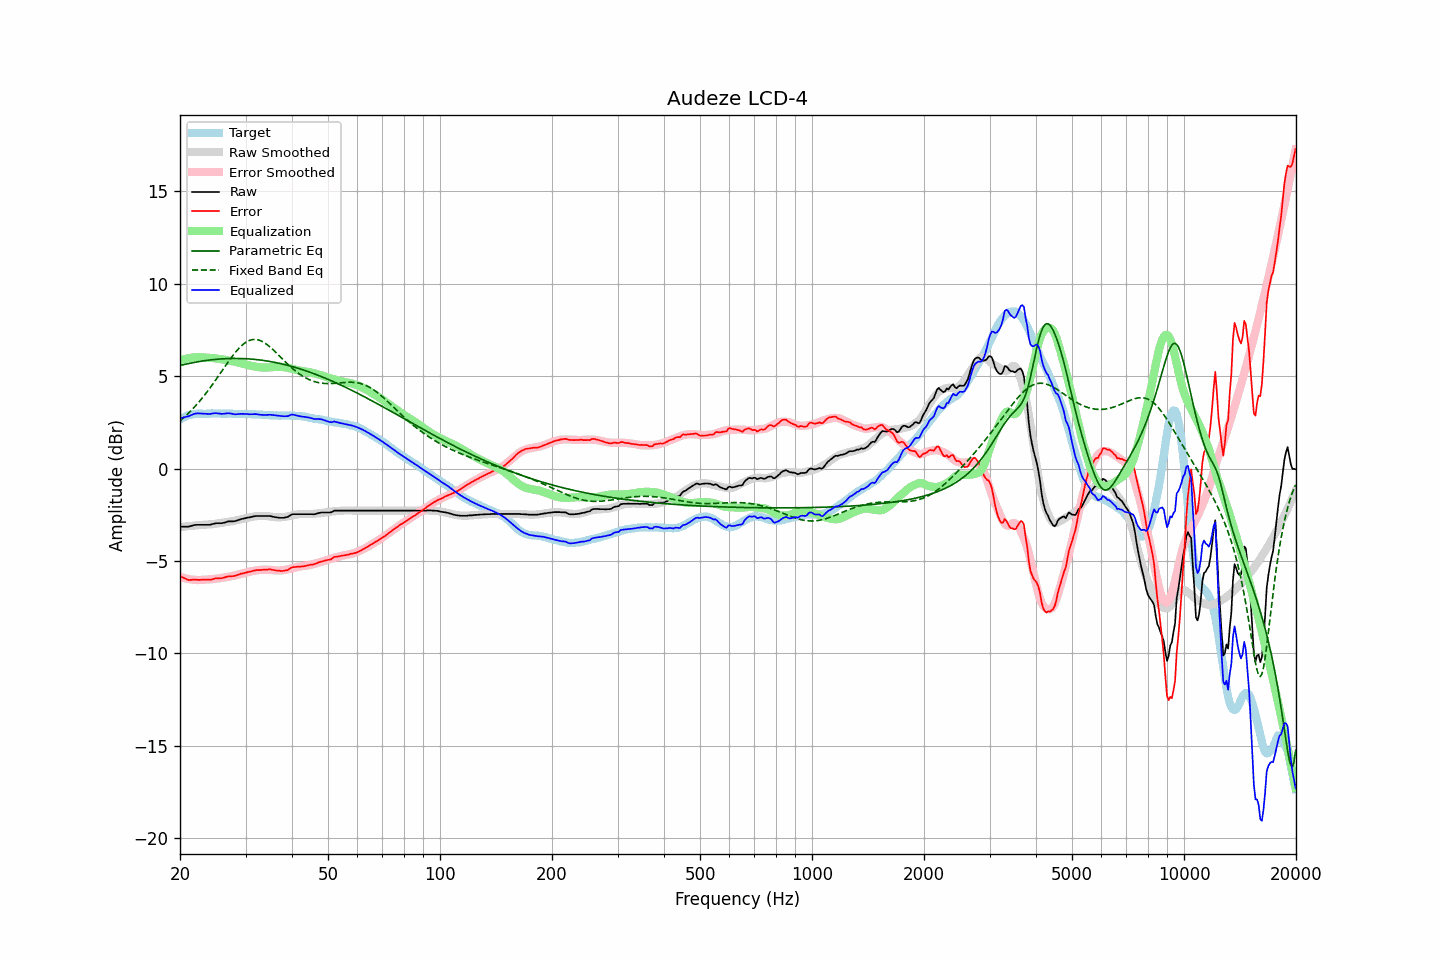

The table this chart was drawn from, first rows:
frequency, raw, error, smoothed, error_smoothed, equalization, parametric_eq, fixed_band_eq, equalized_raw, equalized_smoothed, target
20.00, -3.14, -5.81, -3.16, -5.85, 5.85, 5.58, 2.58, 2.71, 2.69, 2.66
20.20, -3.14, -5.86, -3.15, -5.88, 5.88, 5.60, 2.66, 2.74, 2.73, 2.71
20.40, -3.14, -5.91, -3.14, -5.91, 5.91, 5.62, 2.73, 2.76, 2.76, 2.76
20.61, -3.14, -5.93, -3.13, -5.93, 5.93, 5.64, 2.81, 2.78, 2.80, 2.79
20.81, -3.14, -5.98, -3.12, -5.95, 5.95, 5.66, 2.89, 2.81, 2.83, 2.84
21.02, -3.14, -6.02, -3.11, -5.97, 5.97, 5.68, 2.98, 2.82, 2.85, 2.88
21.23, -3.12, -6.02, -3.11, -5.98, 5.98, 5.70, 3.06, 2.86, 2.88, 2.90
21.44, -3.10, -6.02, -3.10, -6.00, 6.00, 5.71, 3.15, 2.89, 2.90, 2.92
21.66, -3.07, -6.01, -3.09, -6.01, 6.01, 5.73, 3.24, 2.94, 2.92, 2.94
21.87, -3.05, -6.00, -3.08, -6.02, 6.02, 5.75, 3.33, 2.97, 2.94, 2.95
22.09, -3.04, -6.01, -3.07, -6.03, 6.03, 5.76, 3.43, 2.98, 2.95, 2.97
22.31, -3.04, -6.02, -3.07, -6.03, 6.03, 5.78, 3.53, 2.99, 2.97, 2.98
22.54, -3.04, -6.02, -3.06, -6.03, 6.03, 5.79, 3.63, 2.99, 2.97, 2.98
22.76, -3.04, -6.02, -3.05, -6.03, 6.03, 5.81, 3.73, 2.98, 2.98, 2.98
22.99, -3.04, -6.01, -3.04, -6.02, 6.02, 5.82, 3.84, 2.98, 2.98, 2.96
23.22, -3.04, -6.01, -3.03, -6.01, 6.01, 5.83, 3.95, 2.97, 2.98, 2.96
23.45, -3.04, -6.01, -3.03, -6.01, 6.01, 5.85, 4.06, 2.96, 2.98, 2.96
23.69, -3.04, -6.02, -3.02, -6.00, 6.00, 5.86, 4.17, 2.96, 2.98, 2.97
23.92, -3.04, -6.02, -3.02, -6.00, 6.00, 5.87, 4.29, 2.96, 2.98, 2.97
24.16, -3.03, -6.01, -3.02, -5.99, 5.99, 5.88, 4.40, 2.96, 2.98, 2.98
24.40, -3.00, -5.99, -3.01, -5.99, 5.99, 5.89, 4.52, 2.98, 2.98, 2.99
24.65, -2.98, -5.96, -3.00, -5.97, 5.97, 5.90, 4.65, 2.99, 2.98, 2.98
24.89, -2.96, -5.94, -2.99, -5.96, 5.96, 5.91, 4.77, 3.00, 2.98, 2.98
25.14, -2.95, -5.93, -2.97, -5.95, 5.95, 5.92, 4.89, 3.00, 2.98, 2.98
25.39, -2.95, -5.94, -2.96, -5.94, 5.94, 5.92, 5.02, 2.98, 2.98, 2.99
25.65, -2.95, -5.94, -2.95, -5.93, 5.93, 5.93, 5.15, 2.97, 2.98, 2.98
25.91, -2.95, -5.93, -2.93, -5.91, 5.91, 5.94, 5.27, 2.96, 2.98, 2.97
26.16, -2.93, -5.91, -2.92, -5.90, 5.90, 5.94, 5.40, 2.97, 2.98, 2.97
26.43, -2.91, -5.89, -2.91, -5.88, 5.88, 5.95, 5.53, 2.97, 2.98, 2.97
26.69, -2.88, -5.85, -2.90, -5.87, 5.87, 5.95, 5.65, 2.99, 2.97, 2.97
26.96, -2.85, -5.83, -2.88, -5.85, 5.85, 5.95, 5.77, 3.00, 2.97, 2.98
27.23, -2.85, -5.83, -2.87, -5.84, 5.84, 5.96, 5.90, 2.99, 2.97, 2.98
27.50, -2.85, -5.83, -2.86, -5.82, 5.82, 5.96, 6.02, 2.97, 2.97, 2.98
27.77, -2.85, -5.82, -2.84, -5.80, 5.80, 5.96, 6.13, 2.95, 2.97, 2.96
28.05, -2.84, -5.81, -2.82, -5.78, 5.78, 5.96, 6.24, 2.94, 2.96, 2.96
28.33, -2.82, -5.77, -2.80, -5.76, 5.76, 5.96, 6.35, 2.94, 2.96, 2.95
28.62, -2.79, -5.74, -2.78, -5.74, 5.74, 5.96, 6.45, 2.95, 2.96, 2.95
28.90, -2.76, -5.72, -2.76, -5.72, 5.72, 5.96, 6.54, 2.96, 2.96, 2.96
29.19, -2.73, -5.68, -2.74, -5.70, 5.70, 5.96, 6.63, 2.96, 2.96, 2.95
29.48, -2.71, -5.68, -2.72, -5.67, 5.67, 5.95, 6.71, 2.96, 2.95, 2.96
29.78, -2.69, -5.65, -2.70, -5.65, 5.65, 5.95, 6.77, 2.96, 2.95, 2.95
30.08, -2.67, -5.63, -2.68, -5.63, 5.63, 5.94, 6.84, 2.95, 2.95, 2.96
30.38, -2.65, -5.60, -2.66, -5.61, 5.61, 5.94, 6.89, 2.95, 2.95, 2.95
30.68, -2.64, -5.59, -2.64, -5.58, 5.58, 5.93, 6.93, 2.94, 2.95, 2.95
30.99, -2.62, -5.57, -2.62, -5.56, 5.56, 5.93, 6.96, 2.94, 2.94, 2.94
31.30, -2.60, -5.54, -2.60, -5.55, 5.55, 5.92, 6.98, 2.94, 2.94, 2.94
31.61, -2.58, -5.52, -2.59, -5.53, 5.53, 5.91, 6.99, 2.95, 2.94, 2.94
31.93, -2.56, -5.50, -2.58, -5.51, 5.51, 5.90, 6.99, 2.95, 2.93, 2.94
32.24, -2.56, -5.49, -2.57, -5.50, 5.50, 5.89, 6.97, 2.94, 2.93, 2.92
32.57, -2.56, -5.49, -2.56, -5.49, 5.49, 5.88, 6.95, 2.93, 2.92, 2.93
32.89, -2.56, -5.49, -2.56, -5.48, 5.48, 5.87, 6.92, 2.91, 2.92, 2.93
33.22, -2.56, -5.48, -2.56, -5.47, 5.47, 5.86, 6.88, 2.91, 2.92, 2.91
33.55, -2.56, -5.47, -2.56, -5.47, 5.47, 5.85, 6.84, 2.90, 2.91, 2.91
33.89, -2.56, -5.46, -2.56, -5.47, 5.47, 5.84, 6.78, 2.90, 2.90, 2.90
34.23, -2.56, -5.47, -2.57, -5.47, 5.47, 5.82, 6.72, 2.90, 2.90, 2.90
34.57, -2.56, -5.45, -2.58, -5.47, 5.47, 5.81, 6.65, 2.91, 2.89, 2.89
34.92, -2.56, -5.45, -2.59, -5.48, 5.48, 5.80, 6.58, 2.92, 2.89, 2.89
35.27, -2.58, -5.47, -2.60, -5.49, 5.49, 5.78, 6.50, 2.90, 2.89, 2.88
35.62, -2.60, -5.48, -2.62, -5.50, 5.50, 5.76, 6.42, 2.90, 2.88, 2.88
35.97, -2.62, -5.50, -2.63, -5.51, 5.51, 5.75, 6.34, 2.88, 2.88, 2.88
... 635 more rows
